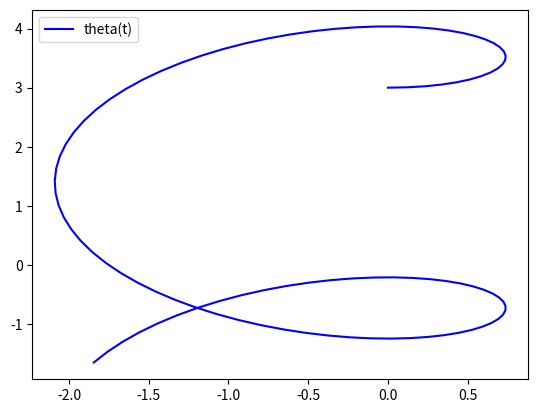

Here is the Python script that generated this plot:
import numpy as np
from scipy.integrate import odeint
import matplotlib.pyplot as plt

t = np.arange(-5, 5, 0.1)

def diff_func(z, t):
    y, w = z
    dy_dt = w
    d0dt = np.sin(t) + np.cos(t)
    return dy_dt, d0dt


y0 = 3
w0 = 0
z0 = y0, w0

sol = odeint(diff_func, z0, t)

#plt.plot(t, sol[:, 1], 'b', label='theta(t)')
plt.plot(sol[:, 1], sol[:, 0], 'b', label='theta(t)')

plt.legend()
plt.show()